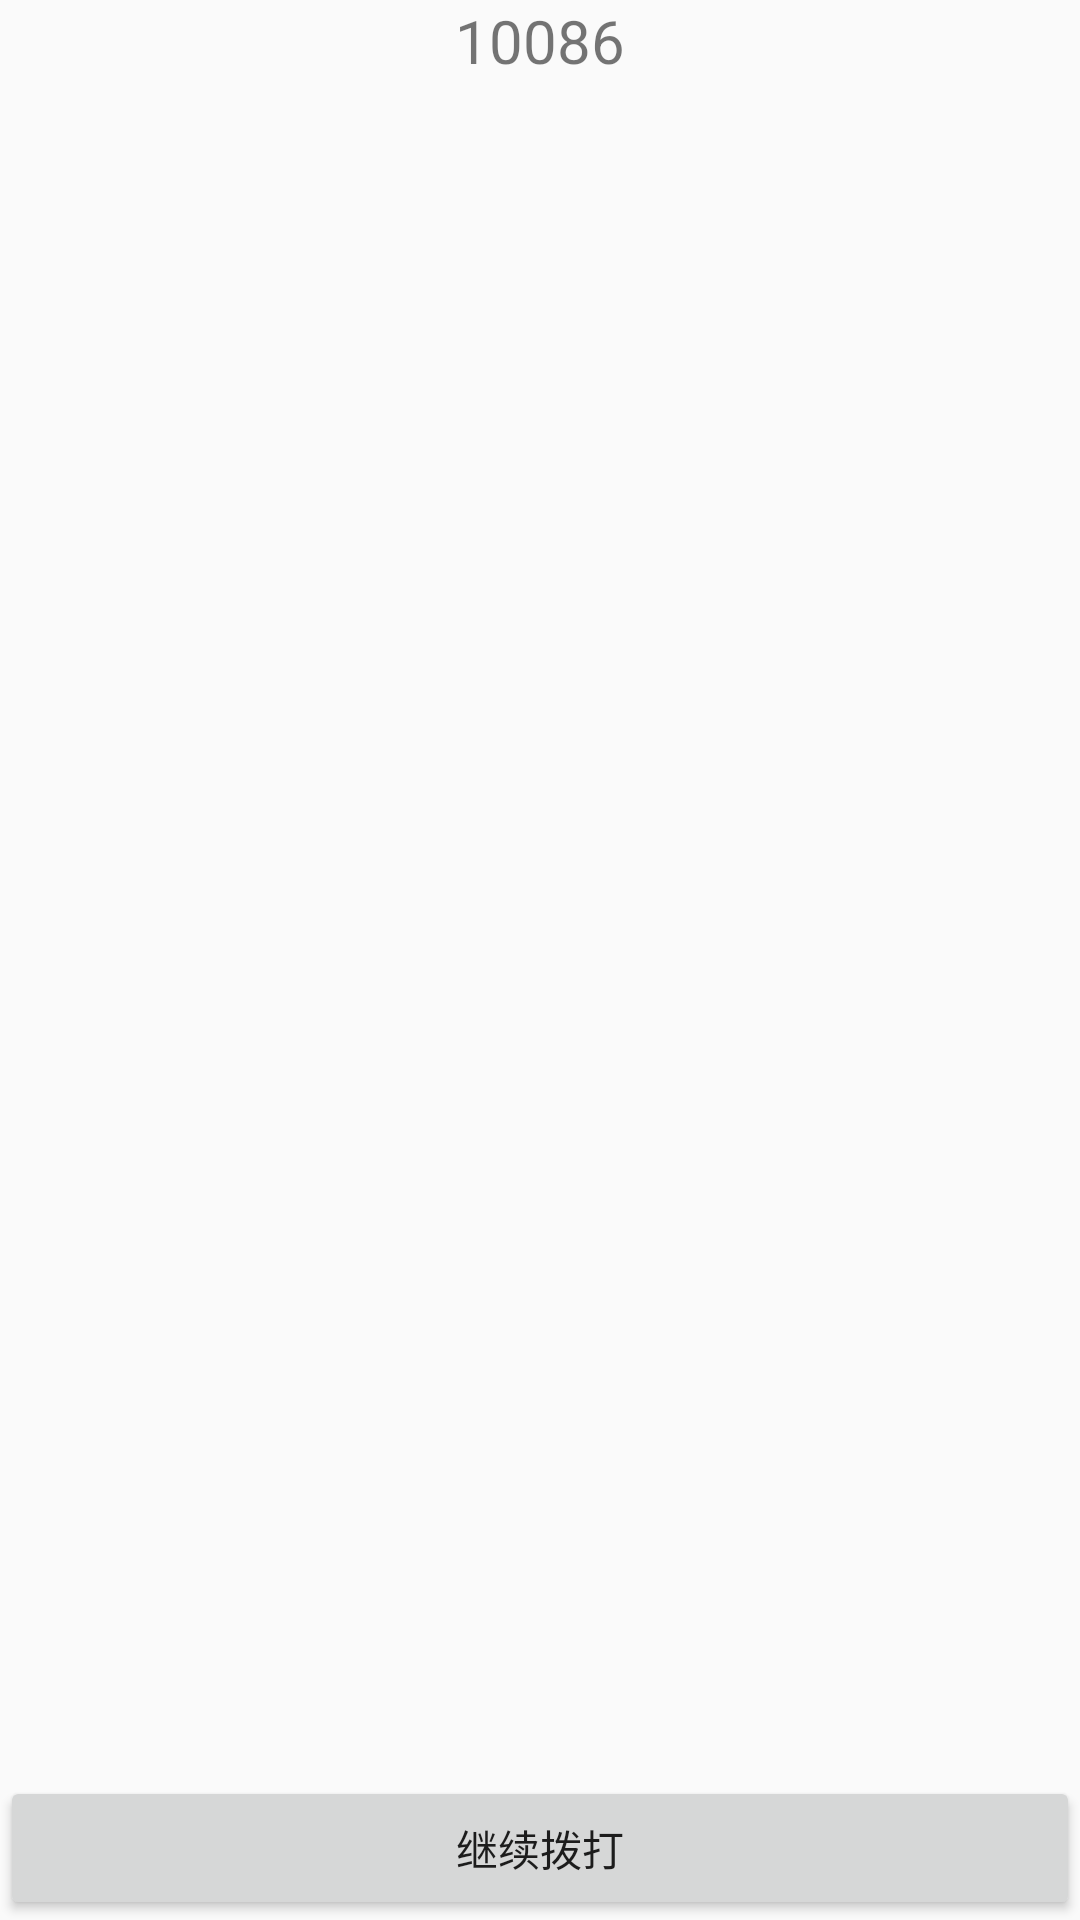

The Android layout XML behind this screen, and the referenced resources:
<!-- AndroidManifest.xml: application theme AppTheme -->
<!-- res/layout/callphone_activity.xml -->
<?xml version="1.0" encoding="utf-8"?>
<LinearLayout xmlns:android="http://schemas.android.com/apk/res/android"
    android:layout_width="match_parent"
    android:layout_height="match_parent"
    android:orientation="vertical">

    <LinearLayout
        android:layout_width="match_parent"
        android:layout_height="0dp"
        android:layout_weight="1">

        <TextView
            android:id="@+id/callphone_activity_text"
            android:layout_width="match_parent"
            android:layout_height="wrap_content"
            android:gravity="center"
            android:text="10086"
            android:textSize="20dp" />
    </LinearLayout>


    <Button
        android:id="@+id/callphone_acivty_button"
        android:layout_width="match_parent"
        android:layout_height="wrap_content"
        android:text="继续拨打" />

</LinearLayout>
<!-- resources referenced by this layout -->
<resources>
  <style name="AppTheme" parent="Theme.AppCompat.Light.NoActionBar">
          
          <item name="colorPrimary">@color/colorPrimary</item>
          <item name="colorPrimaryDark">@color/colorPrimaryDark</item>
          
          <item name="colorAccent">@color/colorAccent</item>
      </style>
  <color name="colorPrimary">#000</color>
  <color name="colorPrimaryDark">#000</color>
  <color name="colorAccent">#0066ff</color>
</resources>
